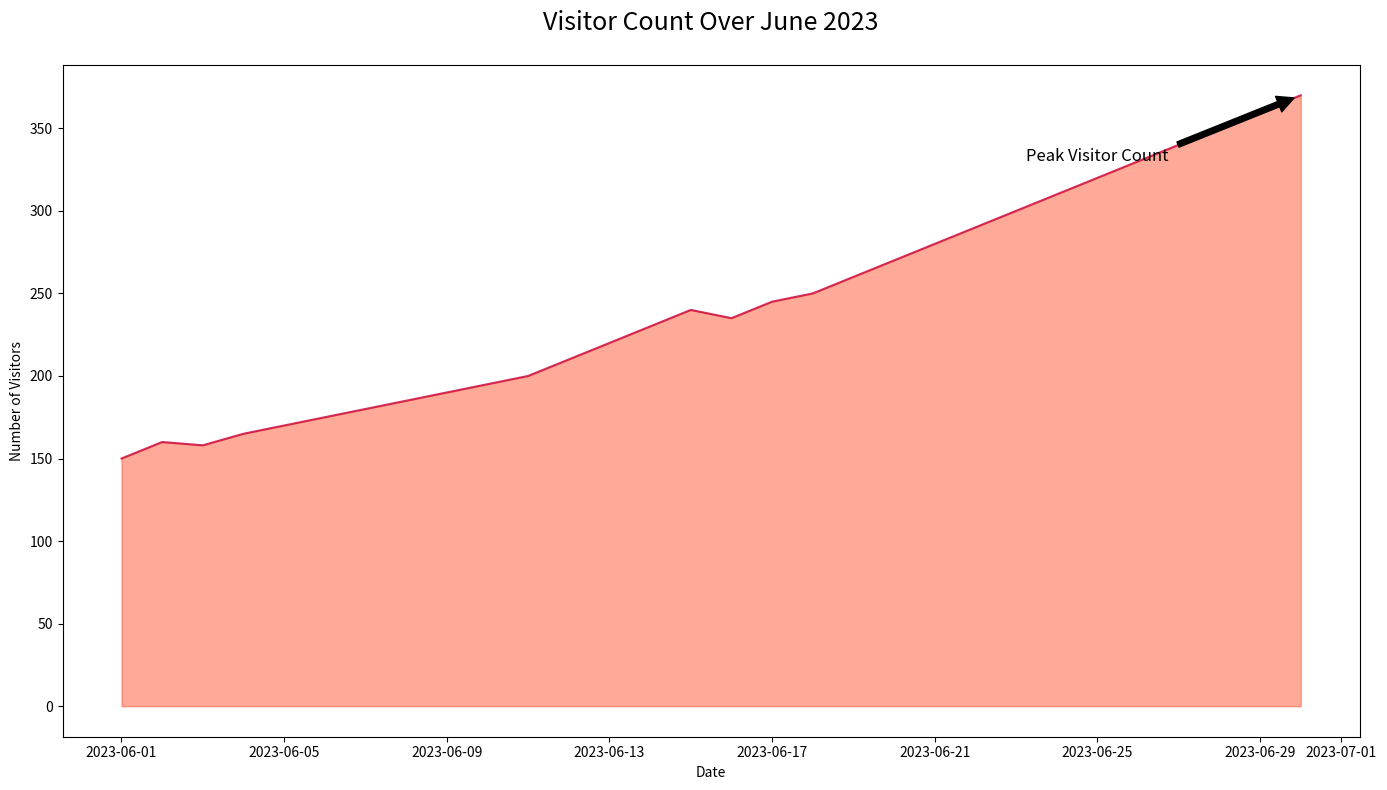

Source code (Python):

import matplotlib.pyplot as plt
import pandas as pd

data = {
    'Date': pd.date_range(start='2023-06-01', periods=30, freq='D'),
    'Visitors': [150, 160, 158, 165, 170, 175, 180, 185, 190, 195, 200, 210, 220, 230, 240, 235, 245, 250, 260, 270, 280, 290, 300, 310, 320, 330, 340, 350, 360, 370]
}

df = pd.DataFrame(data)

plt.figure(figsize=(14, 8))
plt.fill_between(df['Date'], df['Visitors'], color='#FF5733', alpha=0.5)
plt.plot(df['Date'], df['Visitors'], color='#C70039', alpha=0.8)

plt.title('Visitor Count Over June 2023', fontsize=18, pad=25)
plt.xlabel('Date')
plt.ylabel('Number of Visitors')

plt.annotate('Peak Visitor Count', xy=(pd.Timestamp('2023-06-30'), 370), xytext=(pd.Timestamp('2023-06-25'), 330),
             arrowprops=dict(facecolor='black', shrink=0.05),
             fontsize=12, ha='center')

plt.tight_layout()
plt.show()
